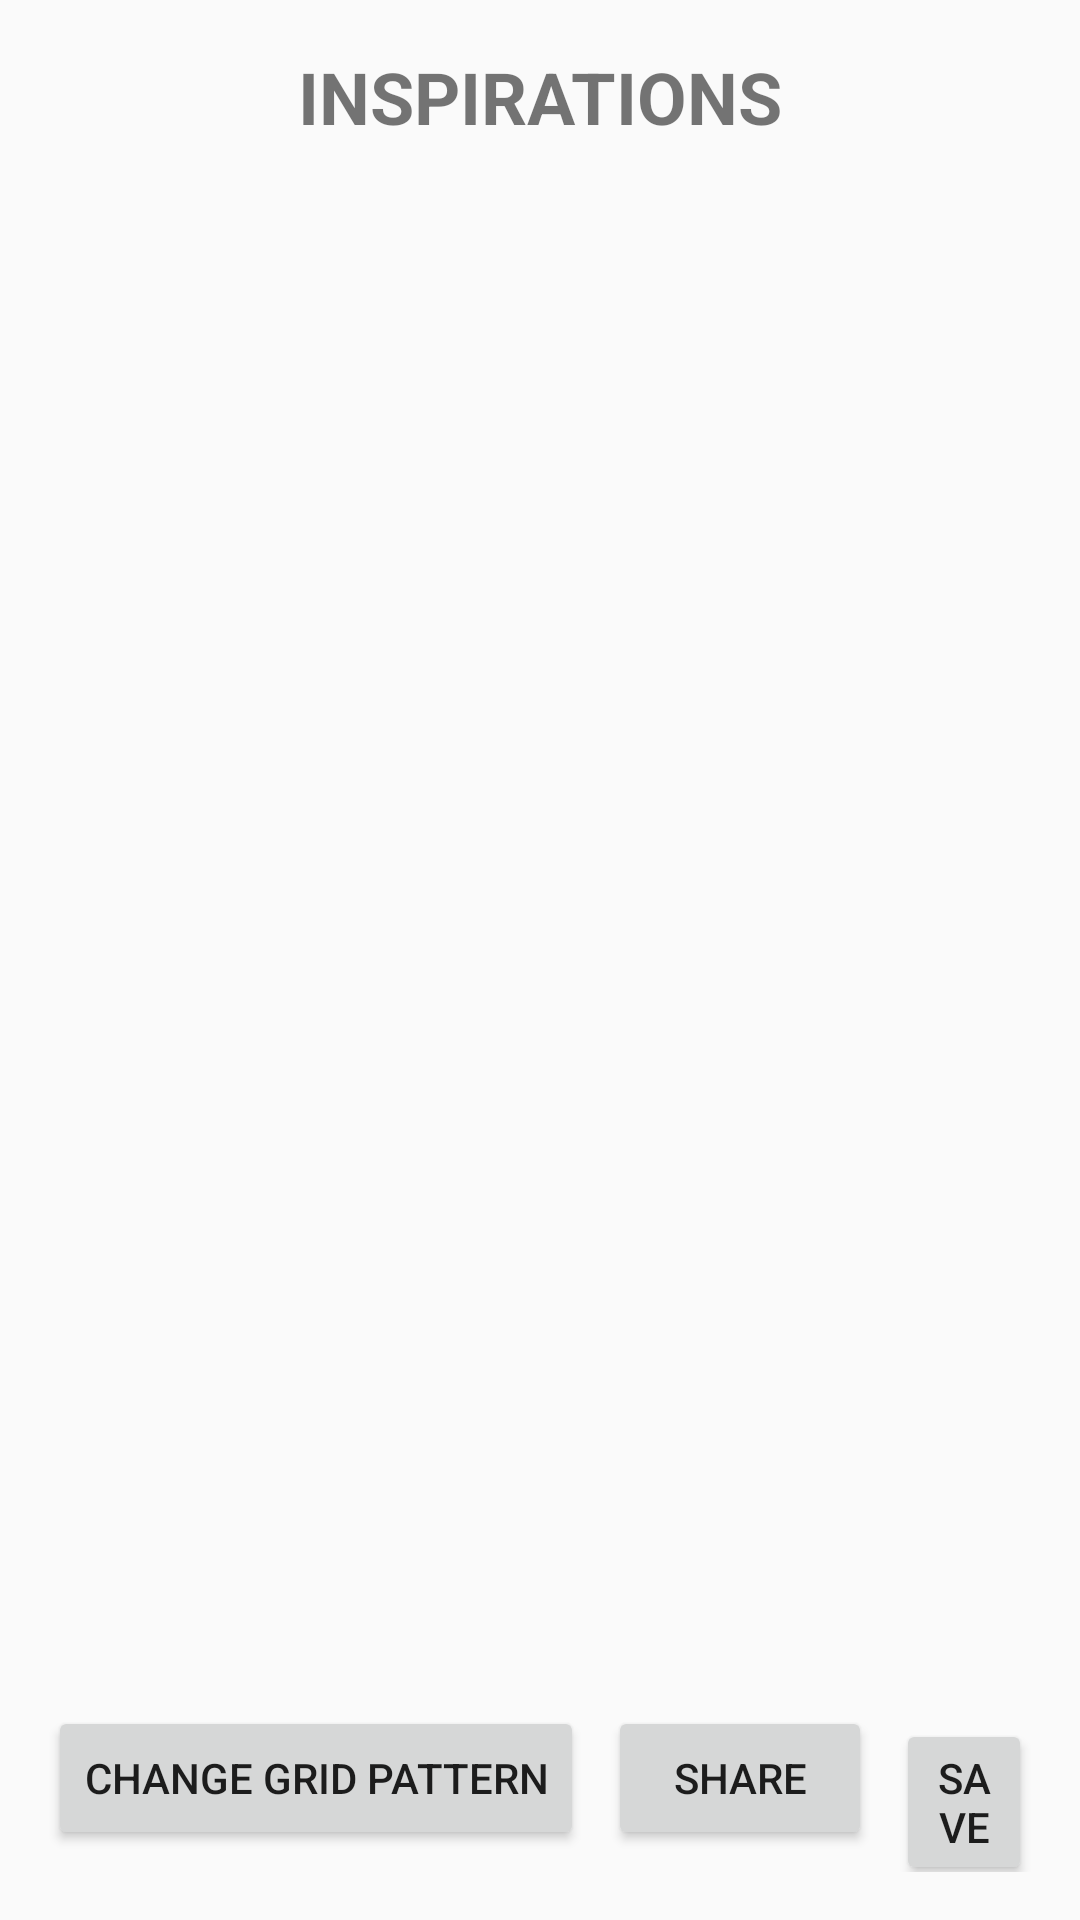

Layout XML and referenced resources for this Android screen:
<!-- AndroidManifest.xml: application theme Theme.PhotoGalleryApp -->
<!-- res/layout/activity_inspirations.xml -->
<?xml version="1.0" encoding="utf-8"?>

<androidx.constraintlayout.widget.ConstraintLayout xmlns:android="http://schemas.android.com/apk/res/android"
    xmlns:app="http://schemas.android.com/apk/res-auto"
    xmlns:tools="http://schemas.android.com/tools"
    android:layout_width="match_parent"
    android:layout_height="match_parent"
    tools:context=".InspirationsActivity">

    
    <TextView
        android:id="@+id/textViewTitle"
        android:layout_width="wrap_content"
        android:layout_height="wrap_content"
        android:text="@string/inspirations"
        android:textSize="24sp"
        android:textStyle="bold"
        android:layout_marginTop="16dp"
        android:layout_marginStart="16dp"
        android:layout_marginEnd="16dp"
        app:layout_constraintTop_toTopOf="parent"
        app:layout_constraintStart_toStartOf="parent"
        app:layout_constraintEnd_toEndOf="parent" />

    
    <androidx.recyclerview.widget.RecyclerView
        android:id="@+id/recyclerViewInspirations"
        android:layout_width="0dp"
        android:layout_height="0dp"
        app:layout_constraintTop_toBottomOf="@id/textViewTitle"
        app:layout_constraintBottom_toTopOf="@id/buttonPanel"
        app:layout_constraintStart_toStartOf="parent"
        app:layout_constraintEnd_toEndOf="parent"
        android:scrollbars="vertical" />

    
    <LinearLayout
        android:id="@+id/buttonPanel"
        android:layout_width="match_parent"
        android:layout_height="wrap_content"
        android:orientation="horizontal"
        android:padding="16dp"
        app:layout_constraintBottom_toBottomOf="parent">

        
        <Button
            android:id="@+id/buttonChangeGrid"
            android:layout_width="wrap_content"
            android:layout_height="wrap_content"
            android:text="@string/change_grid_pattern"
            android:layout_marginEnd="8dp" />

        
        <Button
            android:id="@+id/buttonShare"
            android:layout_width="wrap_content"
            android:layout_height="wrap_content"
            android:text="@string/share"
            android:layout_marginEnd="8dp" />

        
        <Button
            android:id="@+id/buttonSave"
            android:layout_width="wrap_content"
            android:layout_height="wrap_content"
            android:text="@string/save" />
    </LinearLayout>

</androidx.constraintlayout.widget.ConstraintLayout>
<!-- resources referenced by this layout -->
<resources>
  <string name="change_grid_pattern">Change Grid Pattern</string>
  <string name="inspirations">INSPIRATIONS</string>
  <string name="save">Save</string>
  <string name="share">Share</string>
  <style name="Theme.PhotoGalleryApp" parent="Theme.AppCompat.DayNight.DarkActionBar">
          
          <item name="colorPrimary">@color/purple_500</item>
          <item name="colorPrimaryVariant">@color/purple_700</item>
          <item name="colorOnPrimary">@color/white</item>
          
          <item name="colorSecondary">@color/teal_200</item>
          <item name="colorSecondaryVariant">@color/teal_700</item>
          <item name="colorOnSecondary">@color/black</item>
          
          <item name="android:statusBarColor">?attr/colorPrimaryVariant</item>
          
      </style>
  <!-- not gathered from this repository: default colours our renderer supplied (Android Studio template values) -->
  <color name="purple_500">#FF6200EE</color>
  <color name="purple_700">#FF3700B3</color>
  <color name="teal_200">#FF03DAC5</color>
  <color name="teal_700">#FF018786</color>
  <color name="black">#FF000000</color>
  <color name="white">#FFFFFFFF</color>
</resources>
